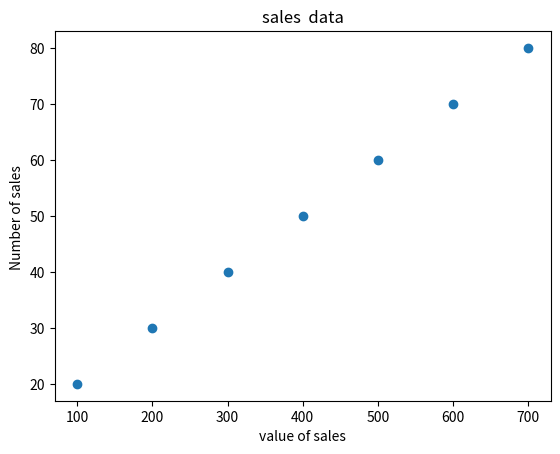

Python code for this plot:
#Using Matplotlib to plot quality graphs, charts and figures  in Python 
import matplotlib
import matplotlib.pyplot as plt 

x=[100,200,300,400,500,600,700]
y=[20,30,40,50,60,70,80]


plt.title("sales  data")
plt.xlabel("value of sales")
plt.ylabel("Number of sales ")
plt.scatter(x,y)
plt.show()
